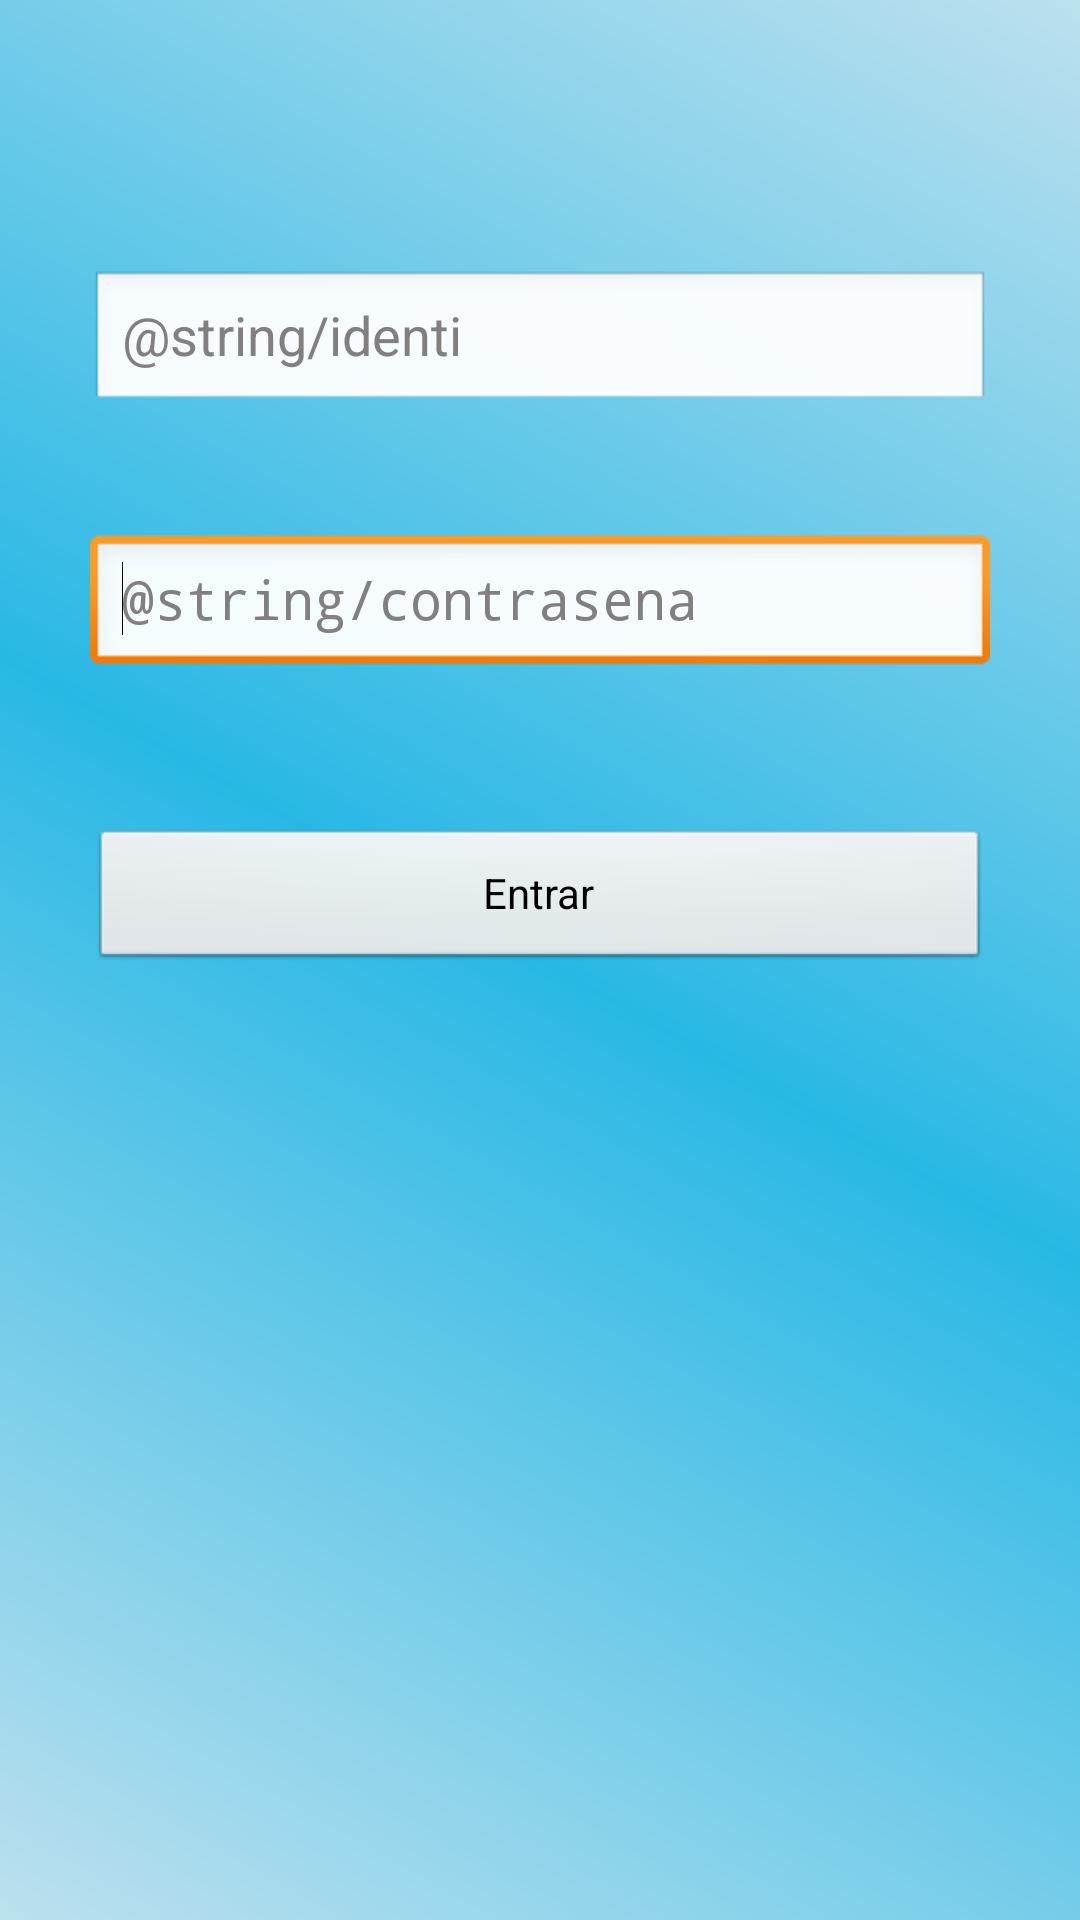

Here is an Android app screen rendered from its layout file. Give the layout XML and the strings, colors and styles it references.
<!-- AndroidManifest.xml: application theme AppTheme -->
<!-- res/layout/activity_main.xml -->
<LinearLayout xmlns:android="http://schemas.android.com/apk/res/android"
    xmlns:tools="http://schemas.android.com/tools"
    android:id="@+id/LinearLayout1"
    android:layout_width="match_parent"
    android:layout_height="match_parent"
    android:background="@drawable/fondo"
    android:orientation="vertical"
    tools:context=".MainActivity" >

    <LinearLayout
        android:layout_width="match_parent"
        android:layout_height="wrap_content"
        android:layout_marginLeft="30dp"
        android:layout_marginRight="30dp"
        android:layout_marginTop="90dp"
        android:gravity="clip_horizontal" >

        <EditText
            android:id="@+id/editText2"
            android:layout_width="0dp"
            android:layout_height="wrap_content"
            android:layout_weight="5"
            android:ems="10"
            android:hint="@string/identi"
            android:inputType="number" />

    </LinearLayout>

    <LinearLayout
        android:layout_width="match_parent"
        android:layout_height="wrap_content"
        android:layout_marginBottom="50dp"
        android:layout_marginLeft="30dp"
        android:layout_marginRight="30dp"
        android:layout_marginTop="40dp" >

        <EditText
            android:id="@+id/editText1"
            android:layout_width="0dp"
            android:layout_height="wrap_content"
            android:layout_weight="5"
            android:ems="10"
            android:hint="@string/contrasena"
            android:inputType="textPassword" >

            <requestFocus />
        </EditText>

    </LinearLayout>

    <Button
        android:id="@+id/button1"
        android:layout_width="match_parent"
        android:layout_height="wrap_content"
        android:layout_gravity="right"
        android:layout_marginLeft="30dp"
        android:layout_marginRight="30dp"
        android:text="Entrar" />

</LinearLayout>
<!-- resources referenced by this layout -->
<resources>
  <!-- drawable fondo (drawable) -->
  <?xml version="1.0" encoding="utf-8"?>
  <shape xmlns:android="http://schemas.android.com/apk/res/android" >
      <gradient 
          android:startColor="#bce0ee"
          android:centerColor="#29b8e5"
          android:endColor="#bce0ee"
          android:angle="45"
       />
  
  </shape>
  <style name="AppTheme" parent="android:Theme.Light" />
</resources>
